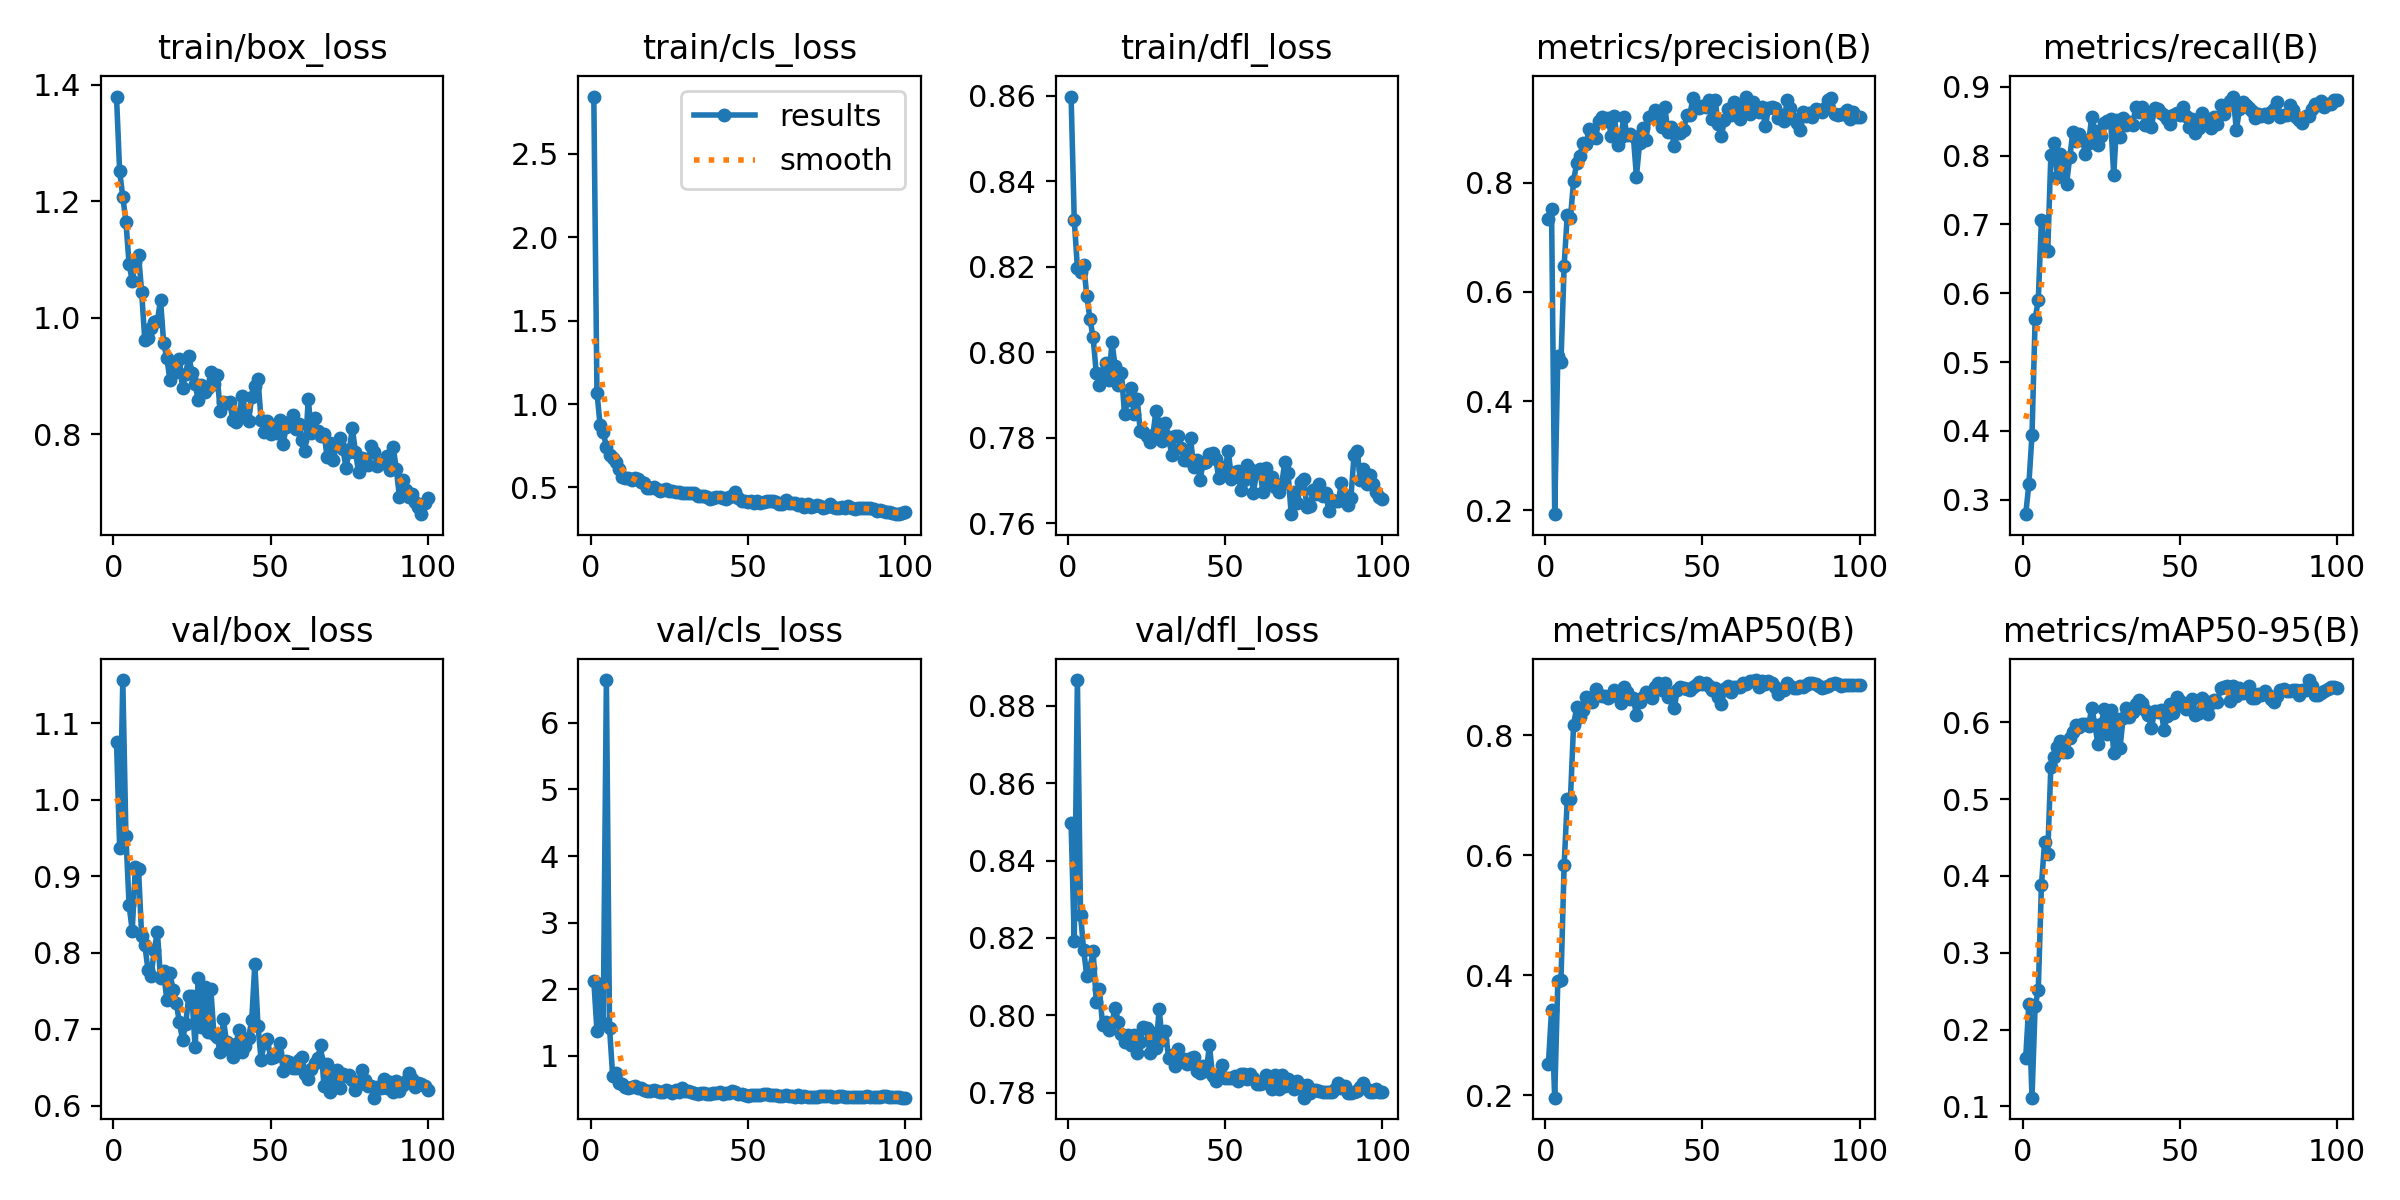

The table this chart was drawn from, first rows:
epoch, time, train/box_loss, train/cls_loss, train/dfl_loss, metrics/precision(B), metrics/recall(B), metrics/mAP50(B), metrics/mAP50-95(B), val/box_loss, val/cls_loss, val/dfl_loss, lr/pg0, lr/pg1, lr/pg2
1, 39.71, 1.38, 2.844, 0.8598, 0.7332, 0.279, 0.252, 0.1636, 1.076, 2.126, 0.8496, 0.0003889, 0.0003889, 0.0003889
2, 51.24, 1.251, 1.069, 0.8309, 0.751, 0.3223, 0.3426, 0.2337, 0.9375, 1.373, 0.8193, 0.0007976, 0.0007976, 0.0007976
3, 62.47, 1.208, 0.8763, 0.8198, 0.1931, 0.3941, 0.1963, 0.1115, 1.156, 2.078, 0.8867, 0.001198, 0.001198, 0.001198
4, 73.76, 1.164, 0.8299, 0.8188, 0.483, 0.5631, 0.3911, 0.2309, 0.9522, 1.495, 0.8261, 0.001213, 0.001213, 0.001213
5, 83.51, 1.092, 0.7445, 0.8203, 0.4718, 0.59, 0.392, 0.2515, 0.8628, 6.644, 0.8168, 0.0012, 0.0012, 0.0012
6, 93.9, 1.063, 0.696, 0.8132, 0.6477, 0.7066, 0.583, 0.3877, 0.8286, 1.423, 0.8102, 0.001188, 0.001188, 0.001188
7, 104.7, 1.095, 0.6745, 0.8077, 0.7414, 0.6642, 0.6935, 0.444, 0.9119, 0.6962, 0.8123, 0.001176, 0.001176, 0.001176
8, 115.9, 1.108, 0.6556, 0.8035, 0.7344, 0.6607, 0.6931, 0.429, 0.9098, 0.7385, 0.8166, 0.001163, 0.001163, 0.001163
9, 127.1, 1.044, 0.61, 0.7951, 0.8027, 0.8008, 0.8163, 0.5423, 0.8214, 0.5953, 0.8035, 0.001151, 0.001151, 0.001151
10, 137.4, 0.9608, 0.5652, 0.7924, 0.8364, 0.8183, 0.8466, 0.5554, 0.8107, 0.5689, 0.8068, 0.001139, 0.001139, 0.001139
11, 147.8, 0.9651, 0.5592, 0.7952, 0.849, 0.7691, 0.83, 0.5685, 0.7779, 0.5265, 0.7976, 0.001126, 0.001126, 0.001126
12, 158.5, 0.9827, 0.5542, 0.7975, 0.8724, 0.8029, 0.8412, 0.5754, 0.7695, 0.5092, 0.7983, 0.001114, 0.001114, 0.001114
13, 169.6, 0.992, 0.5443, 0.7936, 0.8706, 0.7912, 0.8628, 0.5613, 0.8031, 0.5242, 0.7962, 0.001102, 0.001102, 0.001102
14, 179.8, 0.9937, 0.5541, 0.8023, 0.8982, 0.759, 0.861, 0.5609, 0.8277, 0.5384, 0.798, 0.001089, 0.001089, 0.001089
15, 190.7, 1.031, 0.5524, 0.7967, 0.8827, 0.7973, 0.8552, 0.5789, 0.7664, 0.5138, 0.802, 0.001077, 0.001077, 0.001077
16, 201.3, 0.9561, 0.5359, 0.7923, 0.8823, 0.8344, 0.876, 0.5875, 0.7756, 0.5075, 0.7984, 0.001064, 0.001064, 0.001064
17, 212, 0.9308, 0.5243, 0.7952, 0.912, 0.8212, 0.8671, 0.5961, 0.7377, 0.4787, 0.7951, 0.001052, 0.001052, 0.001052
18, 223.4, 0.8925, 0.4973, 0.7855, 0.9209, 0.8319, 0.8656, 0.5934, 0.7732, 0.4755, 0.7931, 0.00104, 0.00104, 0.00104
19, 234.2, 0.919, 0.4955, 0.7889, 0.9122, 0.8235, 0.8646, 0.5977, 0.7515, 0.4748, 0.795, 0.001027, 0.001027, 0.001027
20, 244.9, 0.9072, 0.5014, 0.7917, 0.9176, 0.8025, 0.8615, 0.598, 0.7346, 0.4774, 0.7924, 0.001015, 0.001015, 0.001015
21, 255.3, 0.9289, 0.4916, 0.7855, 0.8846, 0.818, 0.8652, 0.5954, 0.7092, 0.4728, 0.795, 0.001002, 0.001002, 0.001002
22, 266.2, 0.8789, 0.4794, 0.7891, 0.9212, 0.8567, 0.8755, 0.6192, 0.6863, 0.448, 0.7903, 0.0009901, 0.0009901, 0.0009901
23, 277.4, 0.903, 0.4829, 0.7814, 0.869, 0.8355, 0.8691, 0.5965, 0.7066, 0.4555, 0.7931, 0.0009778, 0.0009778, 0.0009778
24, 287.6, 0.9337, 0.4903, 0.7812, 0.8833, 0.8152, 0.8538, 0.5713, 0.744, 0.4897, 0.7971, 0.0009654, 0.0009654, 0.0009654
25, 298.4, 0.9052, 0.4798, 0.7805, 0.9193, 0.8283, 0.8804, 0.5978, 0.743, 0.4693, 0.7968, 0.000953, 0.000953, 0.000953
26, 308.7, 0.886, 0.4781, 0.779, 0.8873, 0.8476, 0.8712, 0.6174, 0.6765, 0.4406, 0.7903, 0.0009406, 0.0009406, 0.0009406
27, 319.1, 0.8581, 0.4714, 0.7806, 0.889, 0.8508, 0.8599, 0.5845, 0.767, 0.4766, 0.7955, 0.0009283, 0.0009283, 0.0009283
28, 330.2, 0.8848, 0.4719, 0.7863, 0.8861, 0.8528, 0.8615, 0.6159, 0.7036, 0.4521, 0.7914, 0.0009159, 0.0009159, 0.0009159
29, 340, 0.8728, 0.4678, 0.7832, 0.8111, 0.7719, 0.8338, 0.5594, 0.7556, 0.5168, 0.8016, 0.0009035, 0.0009035, 0.0009035
30, 350.6, 0.8791, 0.4693, 0.7793, 0.8719, 0.8521, 0.8549, 0.6045, 0.6959, 0.4624, 0.7936, 0.0008911, 0.0008911, 0.0008911
31, 361.1, 0.906, 0.4698, 0.7834, 0.9005, 0.8275, 0.8632, 0.5666, 0.7522, 0.4701, 0.796, 0.0008787, 0.0008787, 0.0008787
32, 372, 0.8867, 0.4675, 0.7801, 0.8785, 0.8552, 0.8723, 0.6062, 0.6933, 0.4473, 0.7889, 0.0008664, 0.0008664, 0.0008664
33, 382.2, 0.9009, 0.4642, 0.776, 0.9204, 0.8439, 0.8694, 0.6186, 0.6894, 0.4392, 0.7898, 0.000854, 0.000854, 0.000854
34, 392.9, 0.8388, 0.449, 0.7805, 0.922, 0.8488, 0.8625, 0.6069, 0.6698, 0.4261, 0.7868, 0.0008416, 0.0008416, 0.0008416
35, 403, 0.8543, 0.4474, 0.7804, 0.9331, 0.8448, 0.8794, 0.6135, 0.7131, 0.4408, 0.7913, 0.0008293, 0.0008293, 0.0008293
36, 414.2, 0.853, 0.4492, 0.7777, 0.9185, 0.8703, 0.8874, 0.6233, 0.683, 0.4344, 0.7884, 0.0008169, 0.0008169, 0.0008169
37, 425.2, 0.8553, 0.4413, 0.7748, 0.902, 0.8638, 0.8753, 0.6294, 0.6729, 0.4274, 0.7886, 0.0008045, 0.0008045, 0.0008045
38, 435.1, 0.8238, 0.4303, 0.7748, 0.9391, 0.8712, 0.8865, 0.6249, 0.6633, 0.4284, 0.7875, 0.0007921, 0.0007921, 0.0007921
39, 445.7, 0.8214, 0.4361, 0.7799, 0.8934, 0.8441, 0.8635, 0.6155, 0.6807, 0.4368, 0.789, 0.0007797, 0.0007797, 0.0007797
40, 456.3, 0.8348, 0.4404, 0.7731, 0.9014, 0.8614, 0.868, 0.6099, 0.6994, 0.4356, 0.7892, 0.0007674, 0.0007674, 0.0007674
41, 467.3, 0.8655, 0.4457, 0.7749, 0.8667, 0.8418, 0.8444, 0.5928, 0.6707, 0.4532, 0.7856, 0.000755, 0.000755, 0.000755
42, 478.1, 0.8407, 0.4383, 0.7702, 0.8908, 0.869, 0.875, 0.6143, 0.6776, 0.4311, 0.7852, 0.0007426, 0.0007426, 0.0007426
43, 488.2, 0.8216, 0.4331, 0.7741, 0.8903, 0.8675, 0.8809, 0.6128, 0.6888, 0.4377, 0.7869, 0.0007302, 0.0007302, 0.0007302
44, 498.9, 0.8642, 0.4447, 0.7742, 0.8964, 0.8625, 0.878, 0.6154, 0.7117, 0.4366, 0.7856, 0.0007179, 0.0007179, 0.0007179
45, 509.3, 0.8821, 0.4494, 0.7761, 0.9228, 0.8593, 0.8766, 0.5904, 0.7854, 0.4707, 0.7923, 0.0007055, 0.0007055, 0.0007055
46, 519.7, 0.8944, 0.4707, 0.7765, 0.9243, 0.8539, 0.8746, 0.6077, 0.7047, 0.4568, 0.7843, 0.0006931, 0.0006931, 0.0006931
47, 531, 0.8236, 0.4375, 0.7751, 0.9556, 0.8453, 0.8803, 0.6244, 0.6599, 0.418, 0.7831, 0.0006808, 0.0006808, 0.0006808
48, 541.1, 0.8032, 0.4186, 0.7705, 0.9379, 0.8585, 0.8837, 0.6119, 0.6822, 0.4261, 0.7847, 0.0006684, 0.0006684, 0.0006684
49, 551.6, 0.8225, 0.4219, 0.7731, 0.9356, 0.8626, 0.8882, 0.6323, 0.6873, 0.4066, 0.7872, 0.000656, 0.000656, 0.000656
50, 562, 0.7995, 0.4128, 0.7727, 0.9406, 0.8596, 0.8859, 0.6278, 0.6627, 0.3936, 0.7839, 0.0006436, 0.0006436, 0.0006436
51, 573.3, 0.814, 0.4207, 0.777, 0.9382, 0.871, 0.8872, 0.6211, 0.6636, 0.4091, 0.7837, 0.0006312, 0.0006312, 0.0006312
52, 583.7, 0.8025, 0.4087, 0.7704, 0.9511, 0.858, 0.8822, 0.6174, 0.6694, 0.4081, 0.7838, 0.0006189, 0.0006189, 0.0006189
53, 594.1, 0.8237, 0.4171, 0.772, 0.916, 0.8411, 0.8744, 0.6224, 0.6826, 0.4146, 0.7843, 0.0006065, 0.0006065, 0.0006065
54, 604.1, 0.7833, 0.4066, 0.7723, 0.9517, 0.853, 0.8779, 0.6309, 0.6459, 0.4096, 0.783, 0.0005941, 0.0005941, 0.0005941
55, 614.7, 0.8128, 0.4142, 0.7677, 0.908, 0.8329, 0.8631, 0.6088, 0.6587, 0.4289, 0.7848, 0.0005818, 0.0005818, 0.0005818
56, 626, 0.8213, 0.419, 0.7701, 0.8846, 0.8397, 0.852, 0.6115, 0.6567, 0.4269, 0.7847, 0.0005694, 0.0005694, 0.0005694
57, 636.1, 0.8319, 0.4192, 0.7735, 0.9146, 0.8612, 0.8767, 0.6322, 0.6494, 0.4124, 0.7836, 0.000557, 0.000557, 0.000557
58, 646.6, 0.8082, 0.4175, 0.7727, 0.9354, 0.8551, 0.8826, 0.6276, 0.6497, 0.4011, 0.7848, 0.0005446, 0.0005446, 0.0005446
59, 657.2, 0.8172, 0.413, 0.7672, 0.9242, 0.8504, 0.8711, 0.6105, 0.6604, 0.4105, 0.7838, 0.0005322, 0.0005322, 0.0005322
60, 667.5, 0.7896, 0.4034, 0.7719, 0.9471, 0.8407, 0.8805, 0.6254, 0.6635, 0.3931, 0.7823, 0.0005199, 0.0005199, 0.0005199
... 40 more rows
